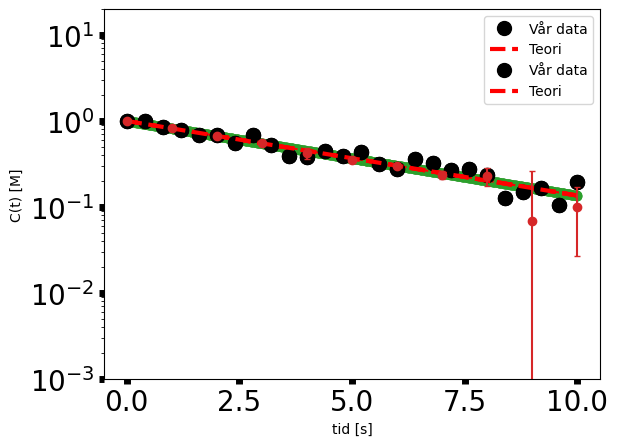
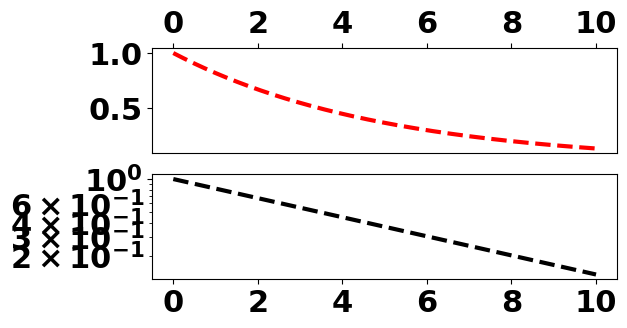
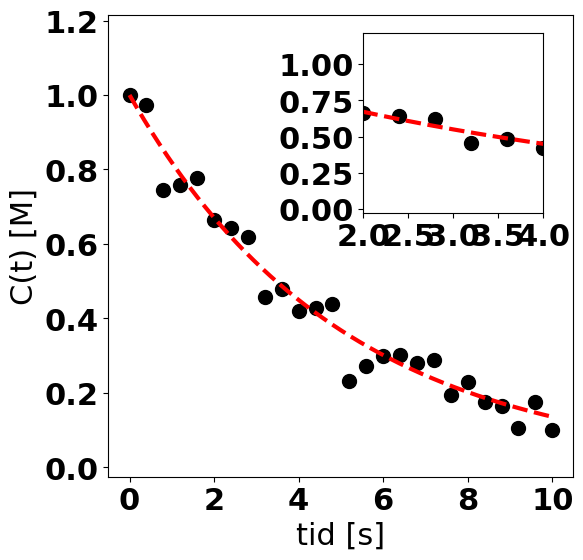
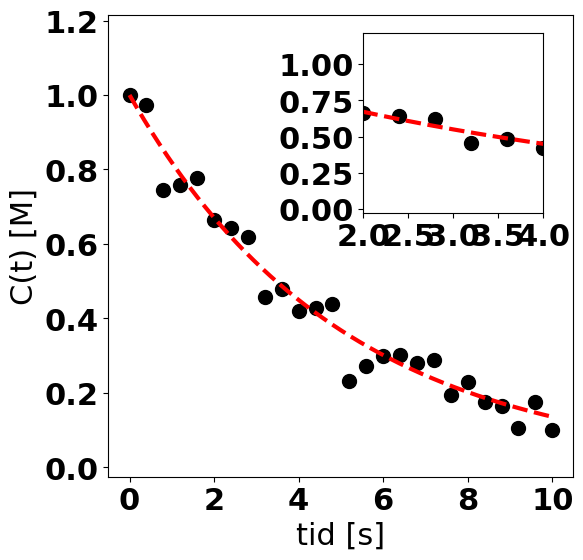
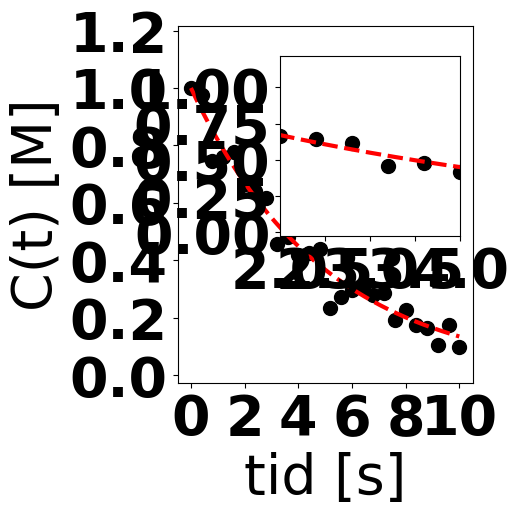
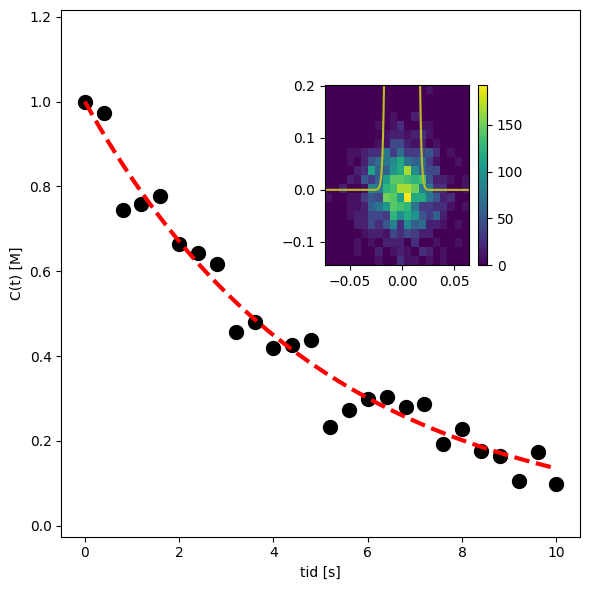

Recreate these plots in Python, in order.
import matplotlib
import matplotlib.pyplot as plt
import numpy as np

C = 1.
k=0.2
dt = 0.01
T=1000
Cr = []
t = []
Cr.append(C)
t.append(0)
#print(0,C)
for i in range(0,T):
    C = C*(1.-k*dt)
#    print((i+1)*dt,C)
#    Cr.append(C*(1.+0.1*(np.random.random()-0.5))) # Här simulerar vi experimentellt "brus"
#    Cr.append(C*(1+np.random.normal(0,0.05))) # Här simulerar vi experimentellt "brus"
    Cr.append(C+np.random.normal(0,0.0)) # Här simulerar vi experimentellt "brus"
    t.append((i+1)*dt)
    
    
#print(Cr)
t=np.asarray(t) # Detta är en numpy funktion, men vi behöver den för att underlätta att rita funktioner

plt.plot(t,Cr)
plt.show()

plt.plot(t,Cr,ls='-')
plt.show()

plt.plot(t,Cr,ls='',marker='o')
plt.show()

C = 1.
k=0.2
dt = 0.01
T=1000
Cr = []
t = []
Cr.append(C)
t.append(0)
#print(0,C)
for i in range(0,T):
    C = C*(1.-k*dt)
#    print((i+1)*dt,C)
#    Cr.append(C*(1.+0.1*(np.random.random()-0.5))) # Här simulerar vi experimentellt "brus"
#    Cr.append(C*(1+np.random.normal(0,0.05))) # Här simulerar vi experimentellt "brus"
    Cr.append(C+np.random.normal(0,0.05)) # Här simulerar vi experimentellt "brus"
    t.append((i+1)*dt)
    
    
#print(Cr)
t=np.asarray(t) # Detta är en numpy funktion, men vi behöver den för att underlätta att rita funktioner
plt.plot(t,Cr,ls='',marker='o',markevery=40,c='k')
plt.plot(t,np.exp(-0.2*t),ls='--',c='r')
plt.show()

plt.plot(t,Cr,ls='',marker='o',markevery=40,color='k',ms=10)
plt.plot(t,np.exp(-0.2*t),ls='--',c='r',lw=3)
plt.xlabel('tid')
plt.ylabel('C(t)')
plt.show()

plt.plot(t,Cr,ls='',marker='o',markevery=40,color='k',ms=10,label='Vår data')
plt.plot(t,np.exp(-0.2*t),ls='--',c='r',lw=3,label='Teori')
plt.xlabel('tid [s]')
plt.ylabel('C(t) [M]')
plt.legend()
plt.show()

plt.plot(t,Cr,ls='',marker='o',markevery=40,color='k',ms=10,label='Vår data')
plt.plot(t,np.exp(-0.2*t),ls='--',c='r',lw=3,label='Teori')
plt.xlabel('tid [s]')
plt.ylabel('C(t) [M]')
plt.yscale('log')
plt.legend()
plt.ylim([0.001,20])
plt.show()

C = 1.
k=0.2
dt = 0.01
T=1000
Cr = []
Er = []
t = []
Cr.append(C)
Er.append(0)
t.append(0)
#print(0,C)
for i in range(0,T):
    C = C*(1.-k*dt)
#    print((i+1)*dt,C)
#    E = 0.1*(np.random.random()-0.5)
    E = np.random.normal(0,0.05)
#    Cr.append(C*(1.+E)) # Här simulerar vi experimentellt "brus"
    Cr.append(C+E) # Här simulerar vi experimentellt "brus"
    Er.append(abs(E))
    t.append((i+1)*dt)
    
#print(Cr)
t=np.asarray(t)
#Cr=np.asarray(Cr)
Er=np.asarray(Er)

font = {'family' : 'Times New Roman',
        'style' : 'normal',
        'weight' : 'bold',
        'size'   : 22}

matplotlib.rc('font', **font)

num = 100
plt.errorbar(t[::num],Cr[::num],yerr=Er[::num]*2.,ls='',marker='o',capsize=2)
plt.tick_params(axis='both', which='major', labelsize=20,width=5)
#plt.xticks(fontsize=14)
plt.show()

fig1=plt.figure(figsize=(6,3))
ax1=fig1.add_subplot(2,1,1)  #add_subplot NxM matris i detta fallet 2 rader och en kolumn, vi väljer sedan 1 figuren
ax2=fig1.add_subplot(2,1,2)  #add_second axes
ax1.plot(t,np.exp(-0.2*t),ls='--',c='r',lw=3,label='Teori')
ax2.plot(t,np.exp(-0.2*t),ls='--',c='k',lw=3,label='Semilog Teori')
ax2.set_yscale('log') # OBS notera skillnaden från innan 
ax1.xaxis.tick_top()
plt.show()

fig,ax=plt.subplots(figsize=(6,6))
plt.plot(t,Cr,ls='',marker='o',markevery=40,color='k',ms=10,label='Vår data')
plt.plot(t,np.exp(-0.2*t),ls='--',c='r',lw=3,label='Teori')
plt.xlabel('tid [s]')
plt.ylabel('C(t) [M]')
axin = fig.add_axes([0.55, 0.55, 0.3, 0.3])
plt.plot(t,Cr,ls='',marker='o',markevery=40,color='k',ms=10,label='Vår data')
plt.plot(t,np.exp(-0.2*t),ls='--',c='r',lw=3,label='Teori')
plt.xlim([2,4])
#plt.legend()
#pltin = fig.inset_axes([0.55, 0.02, 0.43, 0.43])
plt.show()

fig,ax=plt.subplots(figsize=(6,6))
plt.plot(t,Cr,ls='',marker='o',markevery=40,color='k',ms=10,label='Vår data')
plt.plot(t,np.exp(-0.2*t),ls='--',c='r',lw=3,label='Teori')
plt.xlabel('tid [s]')
plt.ylabel('C(t) [M]')
#plt.tight_layout()
axin = fig.add_axes([0.55, 0.55, 0.3, 0.3])
plt.plot(t,Cr,ls='',marker='o',markevery=40,color='k',ms=10,label='Vår data')
plt.plot(t,np.exp(-0.2*t),ls='--',c='r',lw=3,label='Teori')
plt.xlim([2,4])

plt.savefig('test.pdf',dpi=300)

plt.rcParams

plt.rcParams.update({'font.size':40})
fig,ax=plt.subplots(figsize=(6,6))
plt.plot(t,Cr,ls='',marker='o',markevery=40,color='k',ms=10,label='Vår data')
plt.plot(t,np.exp(-0.2*t),ls='--',c='r',lw=3,label='Teori')
plt.xlabel('tid [s]')
plt.ylabel('C(t) [M]')
plt.tight_layout()
axin = fig.add_axes([0.55, 0.55, 0.3, 0.3])
plt.plot(t,Cr,ls='',marker='o',markevery=40,color='k',ms=10,label='Vår data')
plt.plot(t,np.exp(-0.2*t),ls='--',c='r',lw=3,label='Teori')
plt.xlim([2,4])
plt.show()

plt.rcdefaults()
fig,ax=plt.subplots(figsize=(6,6))
plt.plot(t,Cr,ls='',marker='o',markevery=40,color='k',ms=10,label='Vår data')
plt.plot(t,np.exp(-0.2*t),ls='--',c='r',lw=3,label='Teori')
plt.xlabel('tid [s]')
plt.ylabel('C(t) [M]')
plt.tight_layout()
axin = fig.add_axes([0.55, 0.55, 0.3, 0.3])
plt.plot(t,Cr,ls='',marker='o',markevery=40,color='k',ms=10,label='Vår data')
plt.plot(t,np.exp(-0.2*t),ls='--',c='r',lw=3,label='Teori')
plt.xlim([2,4])
plt.show()

C = 1.
k=0.2
dt = 0.01
T=1000
Cr = []
Er = []
t = []
tr = []
Err = []
Cr.append(C)
Er.append(0)
Err.append(0)
t.append(0)
tr.append(0)
#print(0,C)
for i in range(0,T):
    C = C*(1.-k*dt)
#    print((i+1)*dt,C)
#    E = 0.1*(np.random.random()-0.5)
    E = np.random.normal(0,0.05)
    Et = np.random.normal(0,0.02)
#    Cr.append(C*(1.+E)) # Här simulerar vi experimentellt "brus"
    Cr.append(C+E) # Här simulerar vi experimentellt "brus"
    Er.append(abs(E))
    Err.append(E)
    t.append((i+1)*dt+Et)
    tr.append(Et)
    
#print(Cr)
t=np.asarray(t)
#Cr=np.asarray(Cr)
#Er=np.asarray(Er)

plt.scatter(t,Err)
plt.show()

plt.scatter(tr,Err)
plt.show()

plt.hist(Err,alpha=0.5,bins=10)
plt.hist(tr,alpha=0.5,bins=10)
plt.show()

plt.hist(Err,alpha=0.5,bins=10,edgecolor='w')
plt.hist(Err,alpha=0.5,bins=20,edgecolor='k')
plt.show()

plt.hist(Err,alpha=0.5,bins=10,density=True,edgecolor='w')
plt.hist(tr,alpha=0.5,bins=10,density=True,edgecolor='k')
plt.show()

plt.hist(Err,alpha=0.5,bins=20,density=True,ec='k')
plt.hist(tr,alpha=0.5,bins=10,density=True,ec='k')
tt = np.linspace(-0.25,0.25,1000)
sigma = 0.005
plt.plot(tt,1./(sigma*np.sqrt(2.*np.pi))*np.exp(-tt*tt/(2.*sigma**2)))
sigma = 0.1
plt.plot(tt,1./(sigma*np.sqrt(2.*np.pi))*np.exp(-tt*tt/(2.*sigma**2)))
plt.show()


plt.hist2d(tr, Err, density=True,bins=20)
plt.colorbar()
plt.show()

